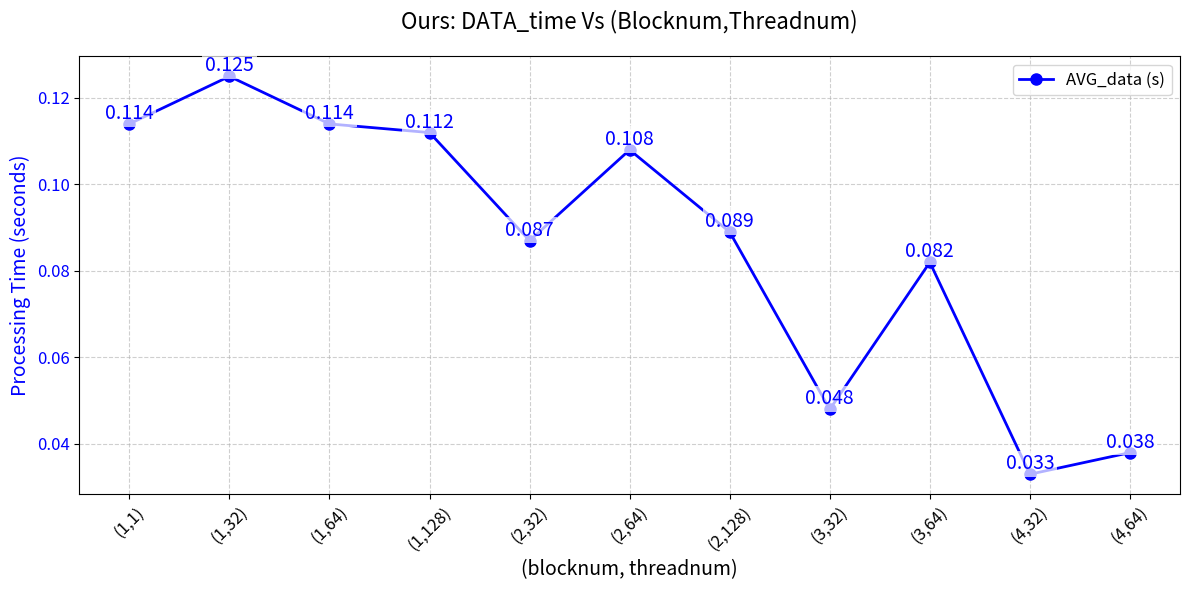

The script that saved this image: (Note: this script raises an exception after producing the figure.)
import matplotlib.pyplot as plt
import numpy as np

# 数据准备（已移除(1,256)的数据点）
blocknum = [1, 1, 1, 1, 2, 2, 2, 3, 3, 4, 4]
threadnum = [1, 32, 64, 128, 32, 64, 128, 32, 64, 32, 64]
avg_data = [0.114, 0.125, 0.114, 0.112, 0.087, 0.108, 0.089, 0.048, 0.082, 0.033, 0.038]

# 创建图表
fig, ax = plt.subplots(figsize=(12, 6))

# 生成x轴标签和位置
x_labels = [f"({b},{t})" for b, t in zip(blocknum, threadnum)]
x = np.arange(len(x_labels))

# 绘制AVG_data折线
ax.plot(x, avg_data, 'b-o', label='AVG_data (s)', linewidth=2, markersize=8)
ax.set_xlabel('(blocknum, threadnum)', fontsize=14)
ax.set_ylabel('Processing Time (seconds)', color='b', fontsize=14)

# 调整刻度字体大小
ax.tick_params(axis='both', which='major', labelsize=12)
ax.tick_params(axis='both', which='minor', labelsize=10)
ax.tick_params(axis='y', labelcolor='b')

ax.set_xticks(x)
ax.set_xticklabels(x_labels, rotation=45, fontsize=12)

# 添加数据标签（调大字体到14）
for i, avg in enumerate(avg_data):
    ax.text(x[i], avg, f'{avg:.3f}', 
            ha='center', va='bottom', 
            color='b', fontsize=14,  # 从10调整为14
            bbox=dict(facecolor='white', alpha=0.7, edgecolor='none', pad=2))  # 添加白色背景提高可读性

# 图表装饰
plt.title('Ours: DATA_time Vs (Blocknum,Threadnum)', fontsize=16, pad=20)
ax.grid(True, linestyle='--', alpha=0.6)
ax.legend(loc='upper right', fontsize=12)

plt.tight_layout()

# 保存为JPG文件
plt.savefig('performance_analysis.jpg', dpi=300, quality=95, format='jpg')
print("图表已保存为 performance_analysis.jpg")
